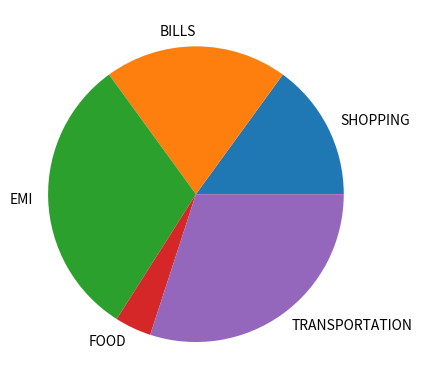

Write the Python code that produced this figure.
#piechart
import matplotlib.pyplot as plt

ll= 'SHOPPING', 'BILLS', 'EMI', 'FOOD','TRANSPORTATION'
sizes = [15,20,31,4,30]

fig, ax = plt.subplots()
ax.pie(sizes,labels = ll)

plt.show()